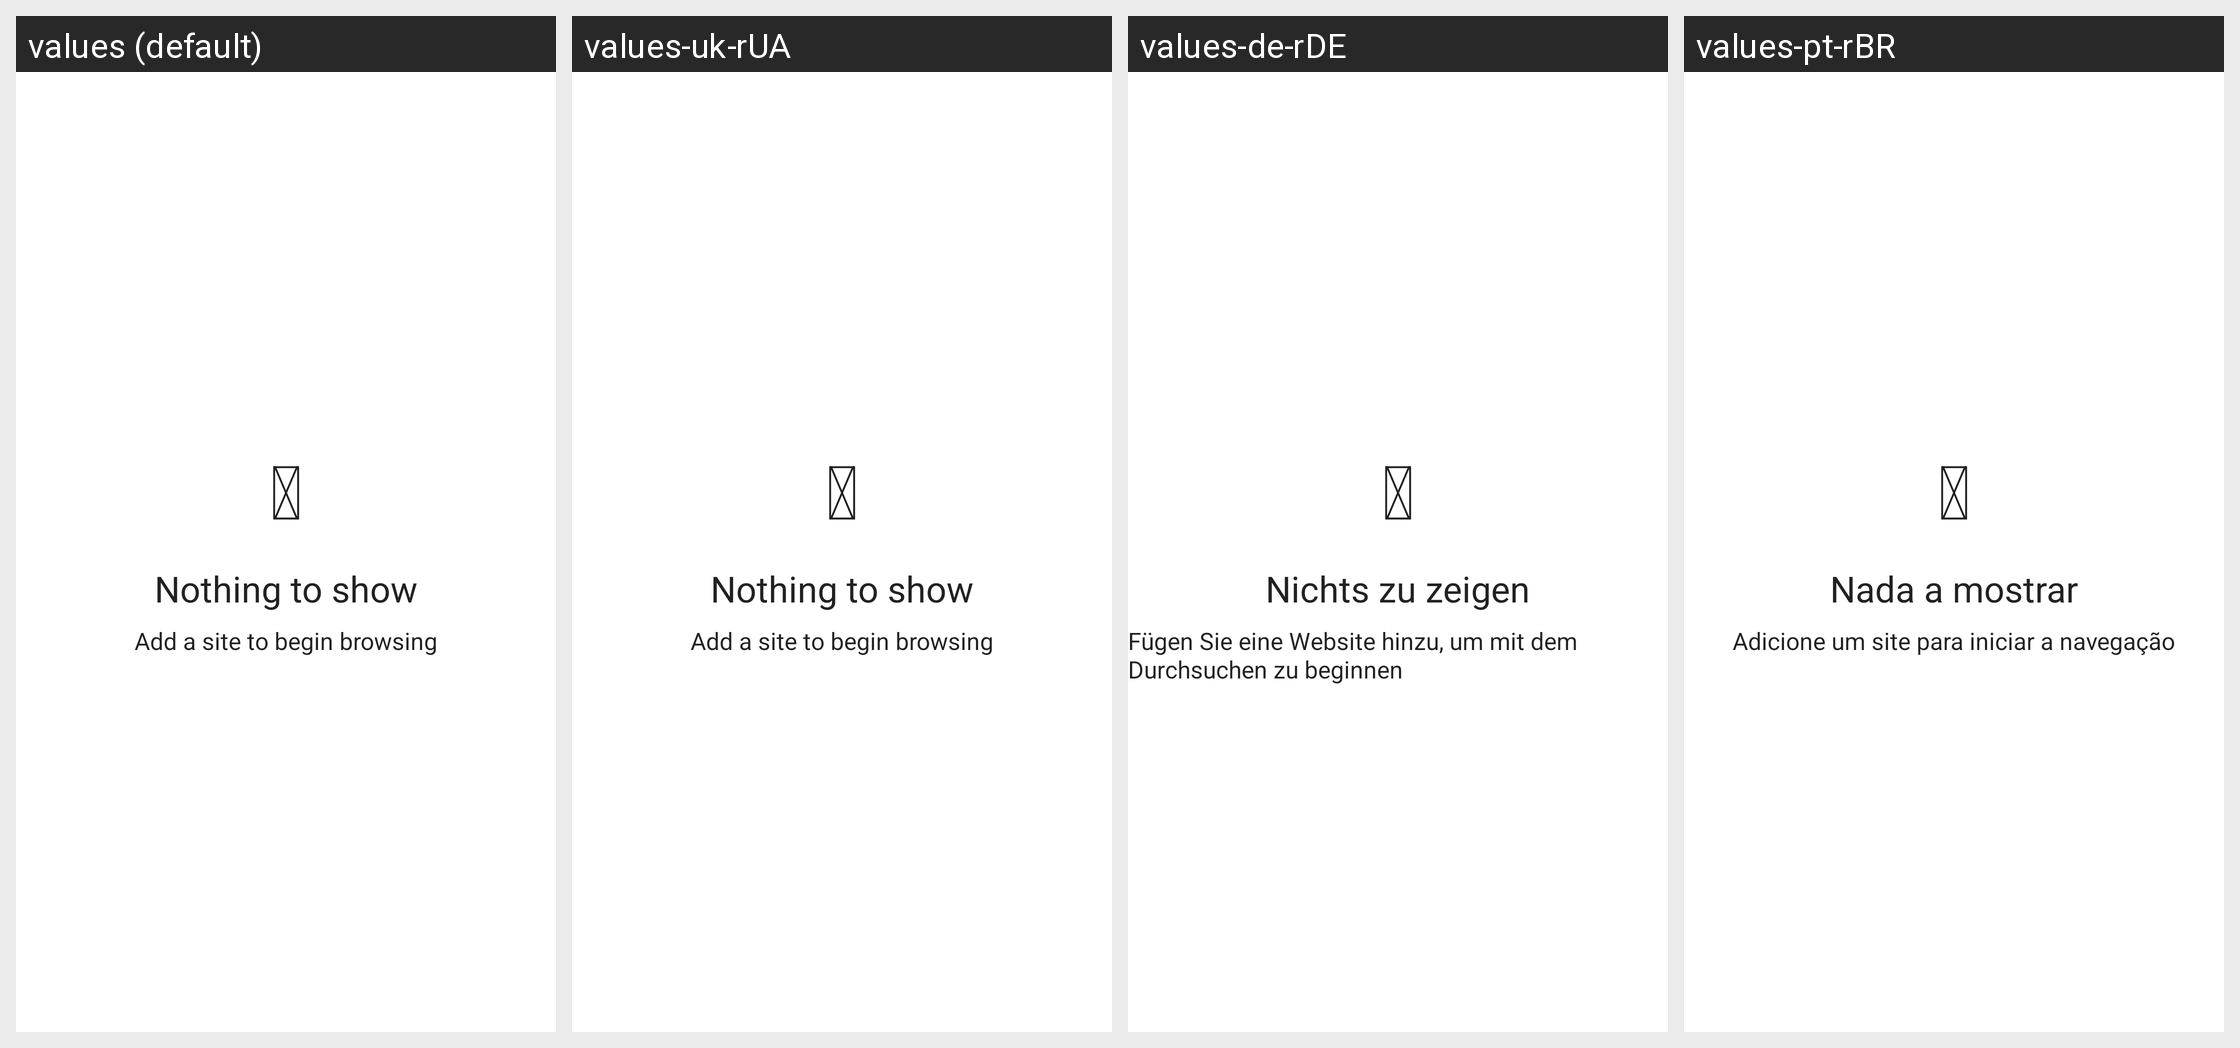

The Android screen above is rendered under several locales of the same app. Produce the string resources it draws, with the default and per-locale values.
Android screen res/layout/layout_empty_setup.xml rendered under 4 locales, left to right: values (default), values-uk-rUA, values-de-rDE, values-pt-rBR. Device: Nexus 5 (rendered at 1080×1920; each locale shown at half size, 540×960, under a caption strip naming it); theme Chan.Theme.
Other locales in the repository, not shown: values-br-rBR, values-de, values-en-rUS, values-eo-rUY, values-es-rES, values-fr, values-fr-rFR, values-in-rID, values-it-rIT, values-ja-rJP, values-ko-rKR, values-nb-rNO, values-nl-rNL, values-pt-rPT, values-ru-rRU, values-zh-rCN, values-zh-rTW.
Strings drawn on this screen, with the default value and each locale's value (text and hints the layout hard-codes, and strings that could not be matched under every locale, appear in the picture but are not listed):

thread_empty_setup_title
  values: Nothing to show
  values-uk-rUA: Nothing to show
  values-de-rDE: Nichts zu zeigen
  values-pt-rBR: Nada a mostrar

thread_empty_setup_body
  values: Add a site to begin browsing
  values-uk-rUA: Add a site to begin browsing
  values-de-rDE: Fügen Sie eine Website hinzu, um mit dem Durchsuchen zu beginnen
  values-pt-rBR: Adicione um site para iniciar a navegação
